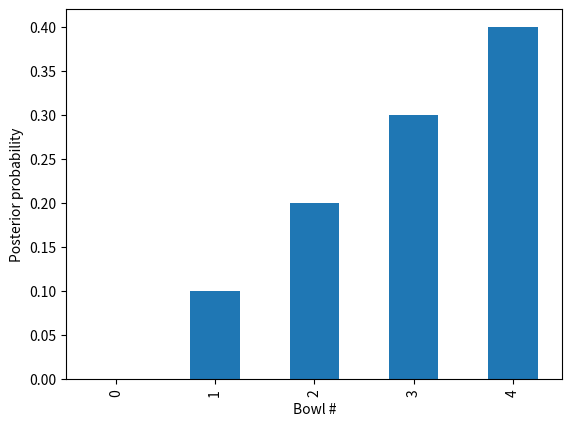

This figure's Python source:
import pandas as pd

table = pd.DataFrame()
table['prior'] = 1/5, 1/5, 1/5, 1/5, 1/5
table

table['likelihood'] = 0, 0.25, 0.5, 0.75, 1
table

table['unnorm'] = table['prior'] * table['likelihood']
table

prob_data = table['unnorm'].sum()
prob_data

table['posterior'] = table['unnorm'] / prob_data
table

import matplotlib.pyplot as plt

table['posterior'].plot(kind='bar')
plt.xlabel('Bowl #')
plt.ylabel('Posterior probability');

# Solution goes here

# Solution goes here

(1/2)*(1/4) + (1/2)*(1/6)

p_red = 26/52
p_face = 12/52
p_red_face = 6/52

p_red, p_face, p_red_face

# Solution goes here

table = pd.DataFrame(index=['H4', 'H6'])
table['prior'] = 1/2, 1/2
table

table['likelihood'] = 1/4, 1/6
table

table['unnorm'] = table['prior'] * table['likelihood']
table

prob_data = table['unnorm'].sum()
prob_data

# Solution goes here

# Solution goes here

table = pd.DataFrame(index=['H4', 'H6'])
table['prior'] = 1/2, 1/2
table['likelihood'] = 1/4, 1/6
table['unnorm'] = table['prior'] * table['likelihood']
prob_data = table['unnorm'].sum()
table['posterior'] = table['unnorm'] / prob_data
table

# Solution goes here

# Solution goes here

